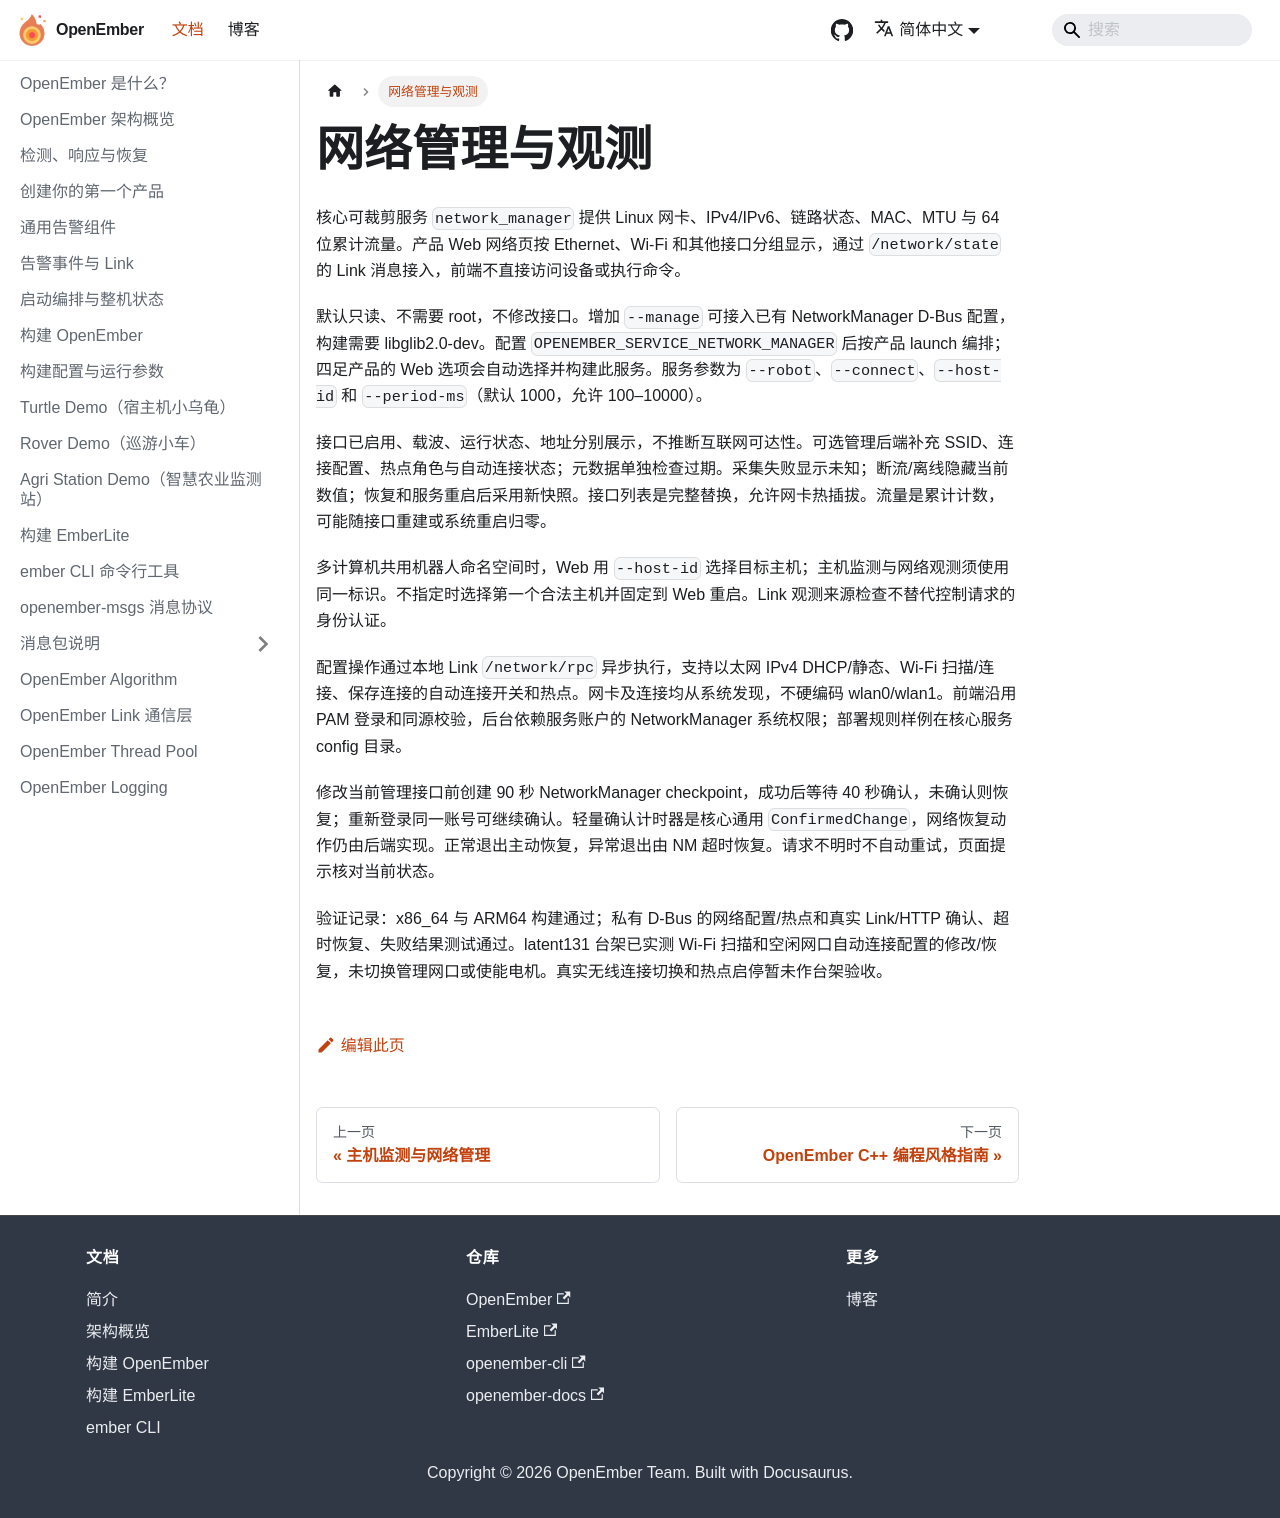

repository: openember/openember-docs · page: docs/network-monitor/index.html · generator: docusaurus

---
title: 网络管理与观测
sidebar_position: 25
---

核心可裁剪服务 `network_manager` 提供 Linux 网卡、IPv4/IPv6、链路状态、MAC、MTU 与 64 位累计流量。产品 Web 网络页按 Ethernet、Wi-Fi 和其他接口分组显示，通过 `/network/state` 的 Link 消息接入，前端不直接访问设备或执行命令。

默认只读、不需要 root，不修改接口。增加 `--manage` 可接入已有 NetworkManager D-Bus 配置，构建需要 libglib2.0-dev。配置 `OPENEMBER_SERVICE_NETWORK_MANAGER` 后按产品 launch 编排；四足产品的 Web 选项会自动选择并构建此服务。服务参数为 `--robot`、`--connect`、`--host-id` 和 `--period-ms`（默认 1000，允许 100–10000）。

接口已启用、载波、运行状态、地址分别展示，不推断互联网可达性。可选管理后端补充 SSID、连接配置、热点角色与自动连接状态；元数据单独检查过期。采集失败显示未知；断流/离线隐藏当前数值；恢复和服务重启后采用新快照。接口列表是完整替换，允许网卡热插拔。流量是累计计数，可能随接口重建或系统重启归零。

多计算机共用机器人命名空间时，Web 用 `--host-id` 选择目标主机；主机监测与网络观测须使用同一标识。不指定时选择第一个合法主机并固定到 Web 重启。Link 观测来源检查不替代控制请求的身份认证。

配置操作通过本地 Link `/network/rpc` 异步执行，支持以太网 IPv4 DHCP/静态、Wi-Fi 扫描/连接、保存连接的自动连接开关和热点。网卡及连接均从系统发现，不硬编码 wlan0/wlan1。前端沿用 PAM 登录和同源校验，后台依赖服务账户的 NetworkManager 系统权限；部署规则样例在核心服务 config 目录。

修改当前管理接口前创建 90 秒 NetworkManager checkpoint，成功后等待 40 秒确认，未确认则恢复；重新登录同一账号可继续确认。轻量确认计时器是核心通用 `ConfirmedChange`，网络恢复动作仍由后端实现。正常退出主动恢复，异常退出由 NM 超时恢复。请求不明时不自动重试，页面提示核对当前状态。

验证记录：x86_64 与 ARM64 构建通过；私有 D-Bus 的网络配置/热点和真实 Link/HTTP 确认、超时恢复、失败结果测试通过。latent131 台架已实测 Wi-Fi 扫描和空闲网口自动连接配置的修改/恢复，未切换管理网口或使能电机。真实无线连接切换和热点启停暂未作台架验收。
